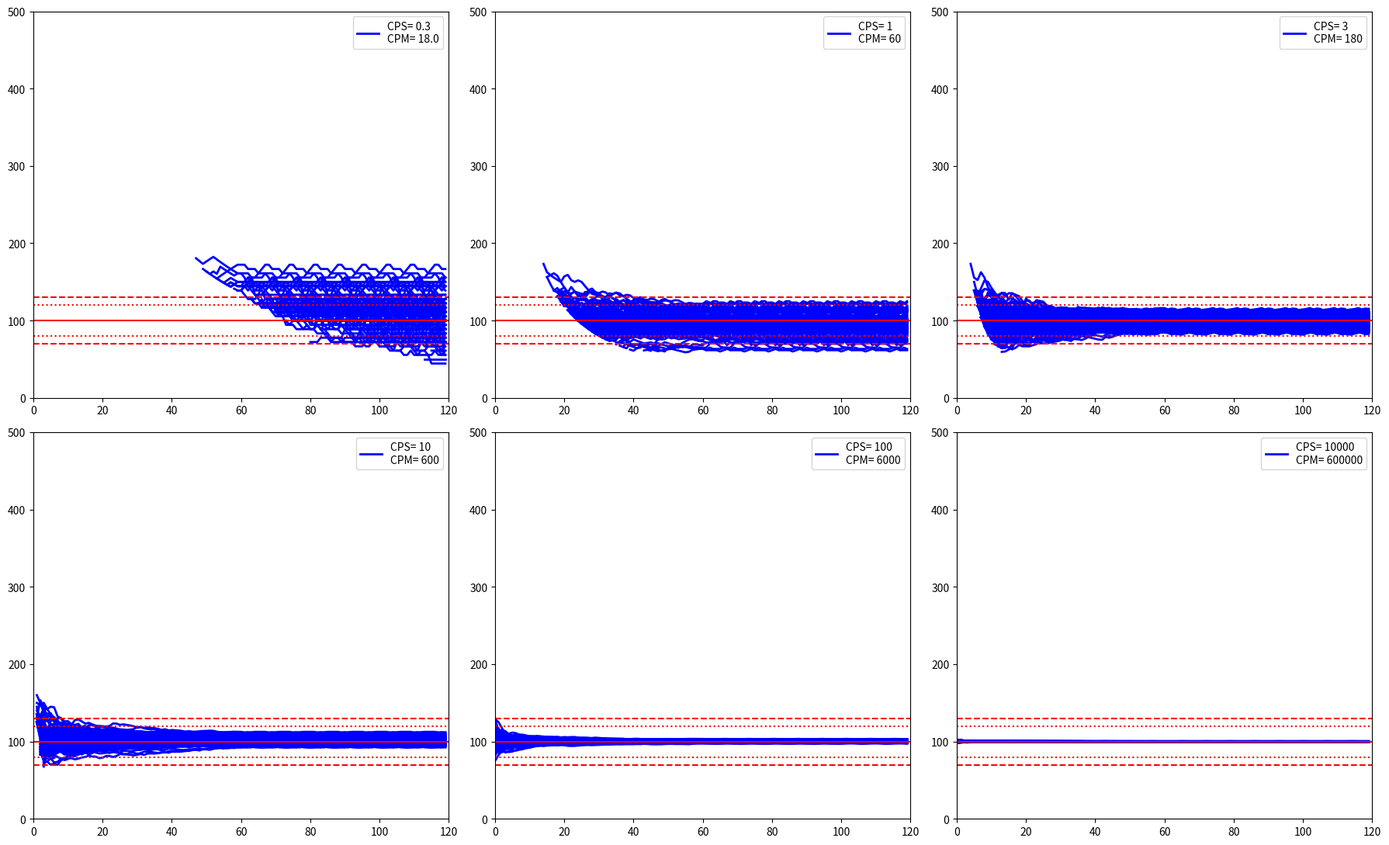

Generate this figure with matplotlib:
#! /usr/bin/env python3
# -*- coding: utf-8 -*-

"""
GLestimate.py - GeigerLog estimating CPM forecast based on CPS data

Start with: GLestimate.py [datarecords [usePredictive [useLimitStats [statlimit]]]]
            datarecords:   >= 240                     default = 1000)
            usePredictive: 0 or 1   (0 = No, 1 = Yes, default = 1)
            useLimitStats: 0 or 1   (0 = No, 1 = Yes, default = 1)
            statlimit:     >= 0                       default = 25)
"""

###############################################################################
#    This file is part of GeigerLog.
#
#    GeigerLog is free software: you can redistribute it and/or modify
#    it under the terms of the GNU General Public License as published by
#    the Free Software Foundation, either version 3 of the License, or
#    (at your option) any later version.
#
#    GeigerLog is distributed in the hope that it will be useful,
#    but WITHOUT ANY WARRANTY; without even the implied warranty of
#    MERCHANTABILITY or FITNESS FOR A PARTICULAR PURPOSE.  See the
#    GNU General Public License for more details.
#
#    You should have received a copy of the GNU General Public License
#    along with GeigerLog.  If not, see <http://www.gnu.org/licenses/>.
###############################################################################

__author__          = "ullix"
__copyright__       = "Copyright 2016, 2017, 2018, 2019, 2020, 2021, 2022"
__credits__         = [""]
__license__         = "GPL3"

import sys, os
import numpy             as np
import matplotlib.pyplot as plt


def plotDataT(dataX, data, xmin, xmax, ymin, ymax, xlabel):
    """plot data"""

    plt.ylim(ymin, ymax)
    plt.xlim(xmin, xmax)
    plt.plot(dataX, data,  "b", linestyle='solid', linewidth=2.0)
    plt.legend(["CPS= " + str(xlabel) + "\nCPM= " + str(xlabel * 60)])


def main():

    # Set "QT_STYLE_OVERRIDE" to avoid this nuisance message originating
    # from the import of matplotlib:
    #   QApplication: invalid style override 'gtk' passed, ignoring it.
    #   Available styles: Windows, Fusion
    os.environ["QT_STYLE_OVERRIDE"] = ""

    print("-"*200)

    fig = plt.figure("GLestimate", figsize=(18, 11))
    #~fig = plt.figure("GLestimate", figsize=(18, 11), dpi=gglobs.hidpiScaleMPL)

    #~cpsmeans    = [0.3, 1, 3, 10, 30, 100, 300, 1000, 3000, 10000]
    cpsmeans    = [0.3, 1, 3, 10, 100, 10000]
    print("cpsmeans    :", cpsmeans)

    # command line option to set datalen
    # if none given on command line, an exception will set default
    try:    datalen = abs(int(sys.argv[1]))
    except: datalen = 1000
    print("data length :", datalen)

    # command line option to set predictive
    # if none given on command line, an exception will set default
    # True: make est of CPm on first CPS
    try:    predictive = True if (int(sys.argv[2]) != 0) else False
    except: predictive = True
    print("predictive  :", "Yes" if predictive else "No")

    if predictive: ylimit = 500
    else:          ylimit = 250

    # command line option to select min statistic
    # if none given on command line, an exception will set default
    # True: limit to sum of cps > statlimit
    try:    limitstats = True if (int(sys.argv[3]) != 0) else False
    except: limitstats = True
    print("limitstats  :", "Yes" if limitstats else "No")

    # command line option to select min statistic
    # if none given on command line, an exception will set default
    # statlimit   = 25  --> StdDev= 20%
    # statlimit   = 100 --> StdDev= 10%
    try:    statlimit = abs(int(sys.argv[4]))
    except: statlimit = 25
    print("statlimit   :", statlimit, "--> StdDev: {:0.2f}%".format(np.sqrt(statlimit) / statlimit * 100))

    chunk       = 120
    #~chunk       = 300
    walkstep    = 7

    for recno in range(0, len(cpsmeans)):
        #~if recno > 2: break
        cpsmean = cpsmeans[recno]
        data   = np.random.poisson(cpsmean, size=datalen)

        print("\n")
        print("recno       : #{}".format(recno))
        print("Preset CPS  : ", cpsmean)
        print("data [0:10] : ", data[:10])
        print("data Avg    : {:10.4f}".format(np.nanmean(data)))
        print("data Var    : {:10.4f}".format(np.nanvar(data)))
        print("data StdDev : {:10.4f}  (±{:4.1f}%)".format(np.nanstd(data), (100 * (np.nanstd(data))) / cpsmean))
        print("data Min    : {:10.4f}  ({:+5.1f}%)".format(np.nanmin(data), (100 * (np.nanmin(data) - cpsmean)) / cpsmean))
        print("data Max    : {:10.4f}  ({:+5.1f}%)".format(np.nanmax(data), (100 * (np.nanmax(data) - cpsmean)) / cpsmean))

        plt.subplot(2, 3, recno + 1);   # 2 rows with 3 cols each; plots called from 1 ... 6
        plt.tight_layout()              # expand graphs to use all space, leave no white space

        maxY    = -1
        minY    = 9999999
        maxYend = maxY
        minYend = minY
        plots   = 0

        normalizer = 100 / (cpsmean * 60) # 100% / avg(record as CPM)

        for i in range(0, datalen - chunk, walkstep):
            #~if i>30: break
            dataXcum = np.empty([chunk])
            datacum = np.empty([chunk])

            sum = 0
            for k in range(0, 60):
                dataXcum[k] = k

                sum += data[i + k]
                if sum < statlimit and limitstats:
                    #~print("<statlimit @i+k:", i+k)
                    datacum[k] = None
                else:
                    if predictive:  y = sum * normalizer * (60 / (k + 1)) # projecting CPM
                    else:           y = sum * normalizer                  # CPM as measured up to this point
                    #~if recno==0 and k > 57: print("i,k:", i,k, "i+k:", i+k, "data[i + k]:", data[i + k], "sum:", sum, "y:", y)
                    datacum[k] = y

            for k in range(60, chunk):
                dataXcum[k] = k

                if limitstats: allsum = np.nansum(data[i: i + k])
                else:          allsum = statlimit      # simulate
                if allsum < statlimit:
                    #~print("<statlimit @i+k:", i+k, "allsum:", allsum)
                    datacum[k] = None
                else:
                    sum = np.nansum(data[i + k - 60: i + k])
                    y = sum * normalizer
                    #~if recno==0 and k < 62: print("i,k:", i,k, "i+k:", i+k, "data[i + k]:", data[i + k], "sum:", sum, "y:", y)
                    datacum[k] = y

            #~print(dataXcum)
            #~print(datacum)
            lastAll = datacum
            if not np.isnan(lastAll).all():
                minY    = min(minY,     np.nanmin(lastAll))
                maxY    = max(maxY,     np.nanmax(lastAll))

            last10  = datacum[-10:]
            if not np.isnan(last10).all():
                endmean = np.nanmean(last10)
                minYend = min(minYend, endmean)
                maxYend = max(maxYend, endmean)

            plotDataT(dataXcum, datacum, 0, chunk, 0, ylimit, cpsmean)
            plots += 1

        plt.plot([0, chunk], [100, 100], "red") # finally red, horizontal line at y=100 drawn
        plt.plot([0, chunk], [130, 130], color='red', linestyle='dashed') # + 30%
        plt.plot([0, chunk], [ 70,  70], color='red', linestyle='dashed', ) # -30%
        plt.plot([0, chunk], [120, 120], color='red', linestyle='dotted') # + 30%
        plt.plot([0, chunk], [ 80,  80], color='red', linestyle='dotted', ) # -30%

        print("minY        : {:+6.1f}%, maxY   :{:+6.1f}%".format(minY    - 100, maxY    - 100))
        print("minYend     : {:+6.1f}%, maxYend:{:+6.1f}%".format(minYend - 100, maxYend - 100))
        print("plots done  : ", plots)
        plots = 0
        plt.pause(.5)

    print("Done plotting. To Exit close graph, or press CTRL-C in terminal")
    plt.show()


if __name__ == '__main__':
    main()
    print()
